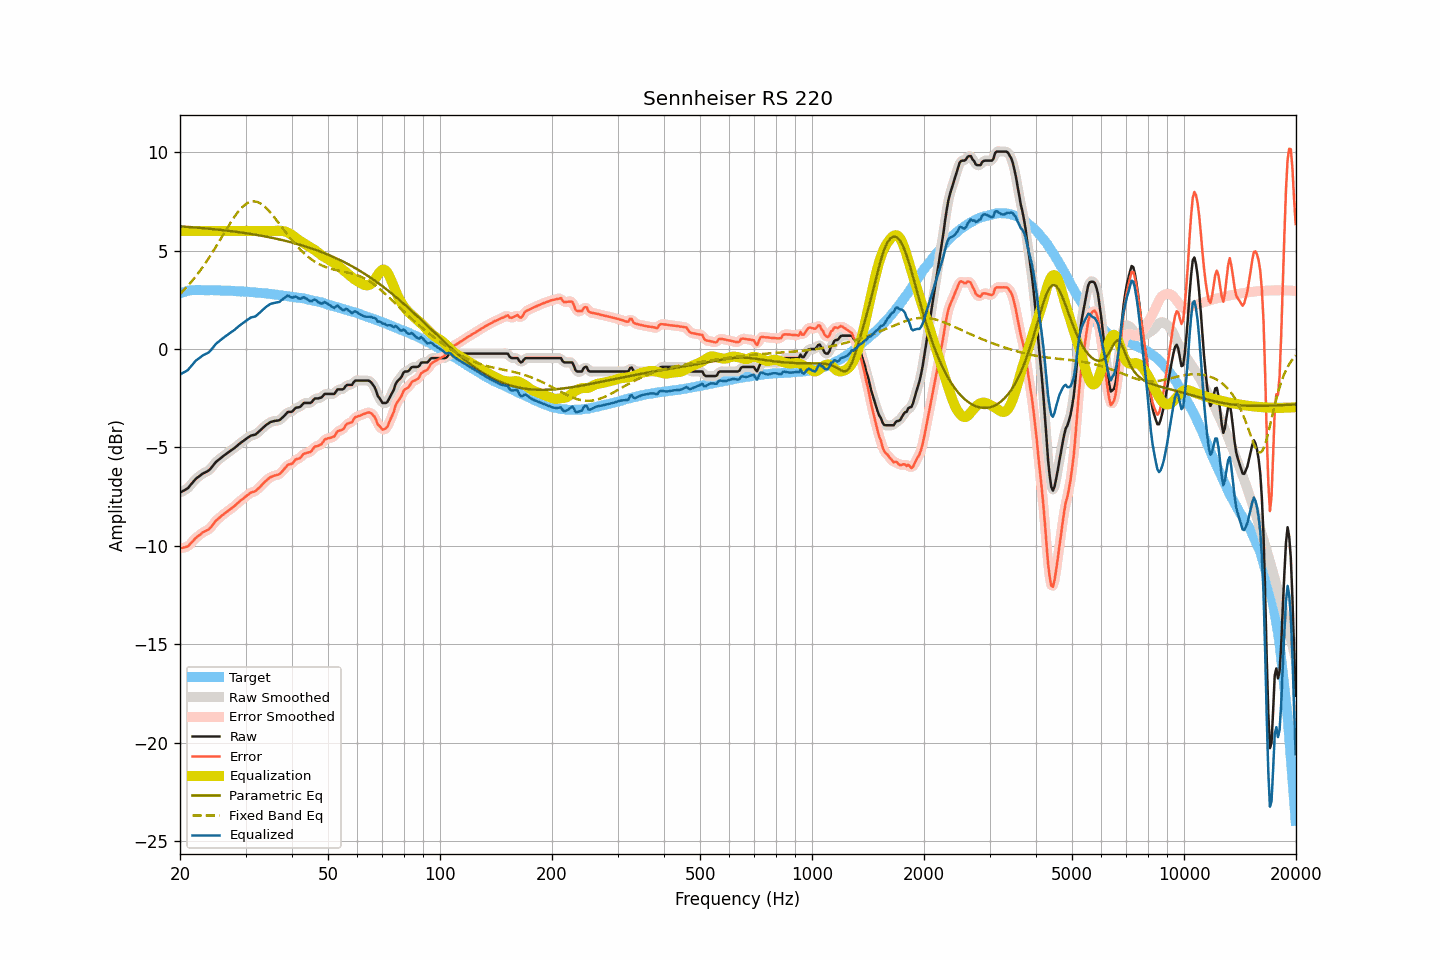

Values plotted in this chart, from the file beside it:
frequency, raw, smoothed, error, error_smoothed, equalization, parametric_eq, fixed_band_eq, equalized_raw, equalized_smoothed, target
20.00, -7.29, -7.28, -10.12, -10.11, 6.00, 6.23, 2.80, -1.29, -1.28, 2.83
20.20, -7.25, -7.25, -10.11, -10.11, 6.00, 6.23, 2.88, -1.25, -1.25, 2.86
20.40, -7.20, -7.21, -10.08, -10.09, 6.00, 6.22, 2.96, -1.20, -1.21, 2.89
20.61, -7.16, -7.16, -10.06, -10.07, 6.00, 6.21, 3.05, -1.16, -1.16, 2.90
20.81, -7.11, -7.11, -10.04, -10.05, 6.00, 6.21, 3.13, -1.11, -1.11, 2.93
21.02, -7.06, -7.05, -10.02, -10.00, 6.00, 6.20, 3.22, -1.06, -1.05, 2.96
21.23, -6.96, -6.96, -9.93, -9.94, 6.00, 6.20, 3.31, -0.96, -0.96, 2.97
21.44, -6.86, -6.87, -9.84, -9.85, 6.00, 6.19, 3.41, -0.86, -0.87, 2.98
21.66, -6.77, -6.76, -9.76, -9.75, 6.00, 6.18, 3.51, -0.77, -0.76, 2.99
21.87, -6.67, -6.67, -9.66, -9.67, 6.00, 6.18, 3.61, -0.67, -0.67, 2.99
22.09, -6.58, -6.59, -9.58, -9.59, 6.00, 6.17, 3.71, -0.58, -0.59, 3.00
22.31, -6.52, -6.52, -9.52, -9.52, 6.00, 6.16, 3.82, -0.52, -0.52, 3.00
22.54, -6.46, -6.45, -9.46, -9.45, 6.00, 6.16, 3.92, -0.46, -0.45, 3.00
22.76, -6.40, -6.40, -9.40, -9.39, 6.00, 6.15, 4.04, -0.40, -0.40, 3.00
22.99, -6.33, -6.34, -9.32, -9.33, 6.00, 6.14, 4.15, -0.33, -0.34, 2.99
23.22, -6.29, -6.29, -9.28, -9.28, 6.00, 6.14, 4.27, -0.29, -0.29, 2.99
23.45, -6.25, -6.25, -9.24, -9.24, 6.00, 6.13, 4.39, -0.25, -0.25, 2.99
23.69, -6.21, -6.21, -9.20, -9.20, 6.00, 6.12, 4.51, -0.21, -0.21, 2.99
23.92, -6.16, -6.15, -9.14, -9.14, 6.00, 6.11, 4.63, -0.16, -0.15, 2.99
24.16, -6.08, -6.08, -9.07, -9.07, 6.00, 6.10, 4.76, -0.08, -0.08, 2.99
24.40, -5.98, -5.98, -8.97, -8.97, 6.00, 6.10, 4.89, 0.02, 0.02, 2.99
24.65, -5.88, -5.88, -8.86, -8.86, 6.00, 6.09, 5.02, 0.12, 0.12, 2.98
24.89, -5.77, -5.78, -8.75, -8.76, 6.00, 6.08, 5.15, 0.23, 0.22, 2.98
25.14, -5.69, -5.69, -8.67, -8.68, 6.00, 6.07, 5.29, 0.31, 0.31, 2.98
25.39, -5.63, -5.62, -8.61, -8.60, 6.00, 6.06, 5.42, 0.37, 0.38, 2.98
25.65, -5.56, -5.56, -8.54, -8.53, 6.00, 6.05, 5.56, 0.44, 0.44, 2.98
25.91, -5.49, -5.49, -8.46, -8.46, 6.00, 6.05, 5.69, 0.51, 0.51, 2.97
26.16, -5.43, -5.43, -8.40, -8.40, 6.00, 6.04, 5.83, 0.57, 0.57, 2.97
26.43, -5.37, -5.37, -8.34, -8.33, 6.00, 6.03, 5.97, 0.63, 0.63, 2.97
26.69, -5.31, -5.31, -8.27, -8.27, 6.00, 6.02, 6.10, 0.69, 0.69, 2.96
26.96, -5.25, -5.25, -8.21, -8.21, 6.00, 6.01, 6.23, 0.75, 0.75, 2.96
27.23, -5.19, -5.19, -8.15, -8.15, 6.00, 6.00, 6.36, 0.81, 0.81, 2.96
27.50, -5.13, -5.13, -8.09, -8.09, 6.00, 5.99, 6.49, 0.87, 0.87, 2.96
27.77, -5.08, -5.08, -8.03, -8.03, 6.00, 5.98, 6.62, 0.92, 0.92, 2.95
28.05, -5.02, -5.02, -7.97, -7.96, 6.00, 5.97, 6.74, 0.98, 0.98, 2.95
28.33, -4.95, -4.95, -7.89, -7.89, 6.00, 5.96, 6.85, 1.05, 1.05, 2.94
28.62, -4.88, -4.88, -7.82, -7.81, 6.00, 5.94, 6.96, 1.12, 1.12, 2.93
28.90, -4.81, -4.81, -7.74, -7.74, 6.00, 5.93, 7.05, 1.19, 1.19, 2.93
29.19, -4.75, -4.75, -7.67, -7.68, 6.00, 5.92, 7.15, 1.25, 1.25, 2.92
29.48, -4.69, -4.69, -7.62, -7.61, 6.00, 5.91, 7.23, 1.31, 1.31, 2.93
29.78, -4.63, -4.63, -7.55, -7.55, 6.00, 5.90, 7.30, 1.37, 1.37, 2.92
30.08, -4.57, -4.57, -7.49, -7.49, 6.00, 5.89, 7.36, 1.43, 1.43, 2.92
30.38, -4.51, -4.51, -7.41, -7.42, 6.00, 5.87, 7.42, 1.49, 1.49, 2.90
30.68, -4.46, -4.46, -7.36, -7.35, 6.00, 5.86, 7.45, 1.54, 1.54, 2.90
30.99, -4.40, -4.41, -7.29, -7.30, 6.00, 5.85, 7.48, 1.60, 1.59, 2.89
31.30, -4.38, -4.38, -7.27, -7.27, 6.00, 5.83, 7.49, 1.62, 1.62, 2.89
31.61, -4.36, -4.36, -7.25, -7.24, 6.00, 5.82, 7.50, 1.64, 1.64, 2.89
31.93, -4.34, -4.33, -7.21, -7.20, 6.00, 5.81, 7.49, 1.66, 1.67, 2.87
32.24, -4.27, -4.27, -7.13, -7.14, 6.00, 5.79, 7.47, 1.73, 1.73, 2.86
32.57, -4.20, -4.20, -7.06, -7.06, 6.00, 5.78, 7.44, 1.80, 1.80, 2.86
32.89, -4.12, -4.12, -6.97, -6.97, 6.00, 5.76, 7.40, 1.88, 1.88, 2.86
33.22, -4.05, -4.05, -6.89, -6.89, 6.00, 5.75, 7.34, 1.95, 1.95, 2.84
33.55, -3.97, -3.97, -6.81, -6.81, 6.00, 5.73, 7.28, 2.03, 2.03, 2.84
33.89, -3.90, -3.90, -6.73, -6.73, 6.00, 5.72, 7.21, 2.10, 2.10, 2.83
34.23, -3.83, -3.83, -6.65, -6.65, 6.00, 5.70, 7.13, 2.17, 2.17, 2.82
34.57, -3.78, -3.77, -6.59, -6.58, 6.00, 5.69, 7.05, 2.22, 2.23, 2.81
34.92, -3.72, -3.73, -6.52, -6.53, 6.00, 5.67, 6.96, 2.28, 2.27, 2.80
35.27, -3.69, -3.69, -6.48, -6.48, 6.00, 5.65, 6.86, 2.31, 2.31, 2.79
35.62, -3.67, -3.67, -6.45, -6.45, 6.00, 5.64, 6.76, 2.33, 2.33, 2.78
35.97, -3.65, -3.65, -6.42, -6.42, 6.00, 5.62, 6.66, 2.35, 2.35, 2.77
... 635 more rows
